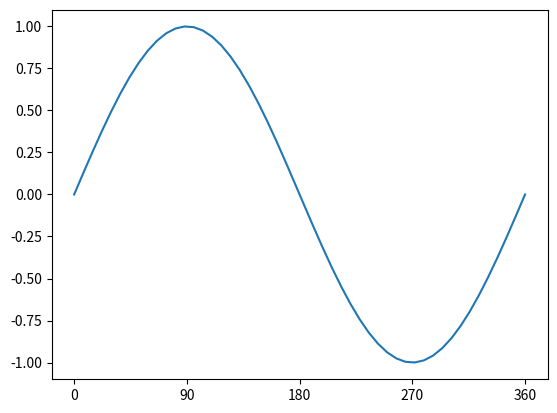

Write the Python code that produced this figure.
import matplotlib.pyplot as plt
import numpy as np

x = np.linspace(0, 2 * np.pi)
plt.plot(x, np.sin(x))
positions = [0, np.pi / 2, np.pi, np.pi * 3 / 2, np.pi * 2]
labels = ['0', '90', '180', '270', '360']
plt.xticks(positions, labels)
plt.show()